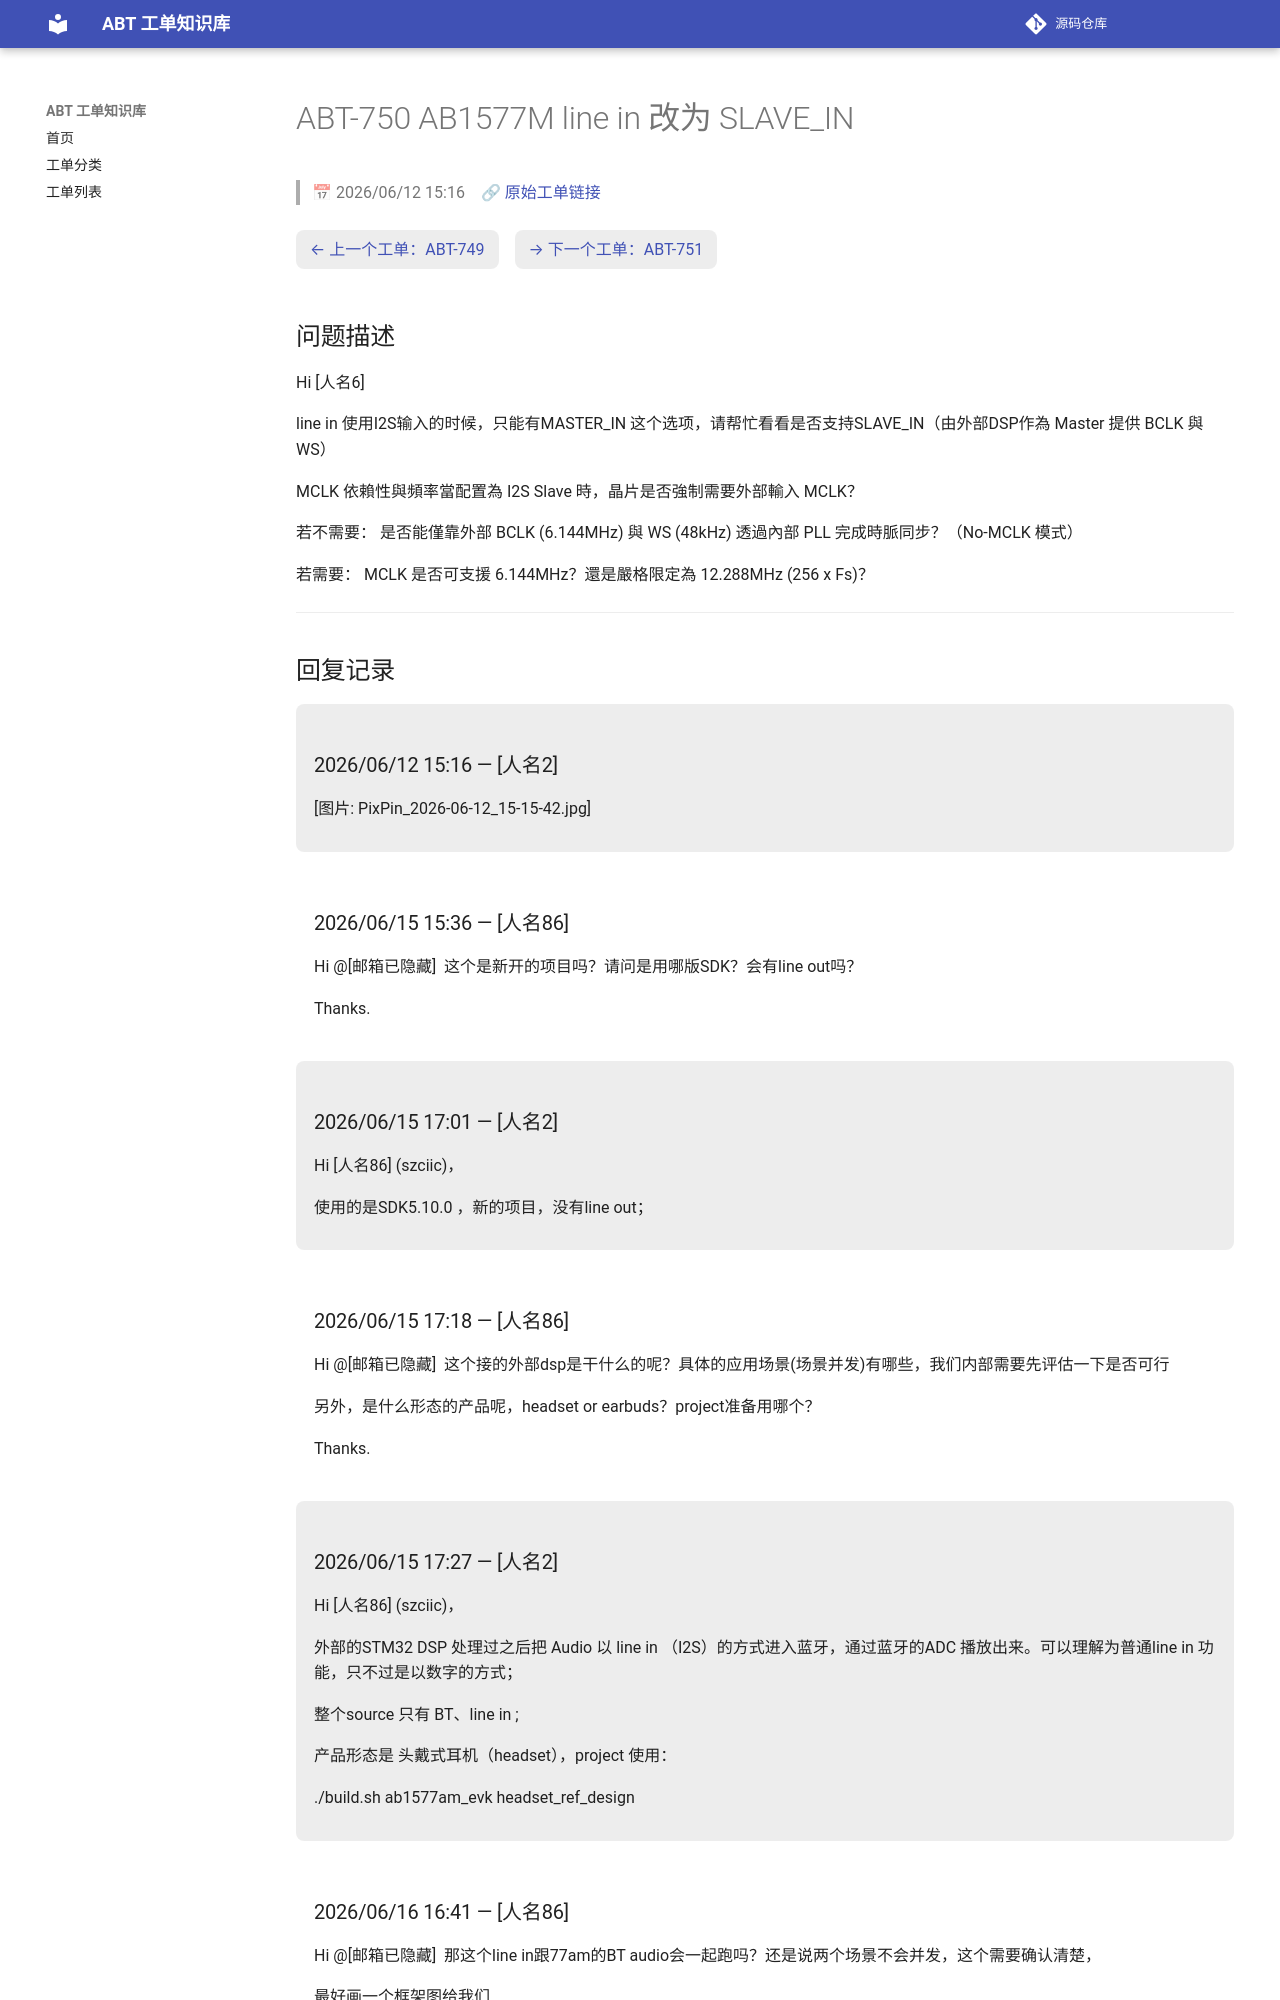

repository: luckycee/airoha-kb · page: tickets/ABT-750/index.html · generator: mkdocs

---
id: ABT-750
title: "AB1577M line in 改为 SLAVE_IN"
date: 2026/06/12 15:16
status: Closed
source: https://eservice.airoha.com.tw/servicedesk/customer/portal/1038/MIUIX1565-750
---

# ABT-750 AB1577M line in 改为 SLAVE_IN

> 📅 2026/06/12 15:16　🔗 [原始工单链接](https://eservice.airoha.com.tw/servicedesk/customer/portal/1038/MIUIX1565-750)

<div class="ticket-nav" markdown="1">

[← 上一个工单：ABT-749](ABT-749.md)　[→ 下一个工单：ABT-751](ABT-751.md)

</div>

## 问题描述

Hi [人名6]

line in 使用I2S输入的时候，只能有MASTER_IN 这个选项，请帮忙看看是否支持SLAVE_IN（由外部DSP作為 Master 提供 BCLK 與 WS）

MCLK 依賴性與頻率當配置為 I2S Slave 時，晶片是否強制需要外部輸入 MCLK？

若不需要： 是否能僅靠外部 BCLK (6.144MHz) 與 WS (48kHz) 透過內部 PLL 完成時脈同步？（No-MCLK 模式）

若需要： MCLK 是否可支援 6.144MHz？還是嚴格限定為 12.288MHz (256 x Fs)？

---

## 回复记录

<div class="reply odd" markdown="1">

### 2026/06/12 15:16 — [人名2]

[图片: PixPin_2026-06-12_15-15-42.jpg]

</div>

<div class="reply even" markdown="1">

### 2026/06/15 15:36 — [人名86]

Hi @[邮箱已隐藏] 
这个是新开的项目吗？请问是用哪版SDK？会有line out吗？

 

Thanks.

</div>

<div class="reply odd" markdown="1">

### 2026/06/15 17:01 — [人名2]

Hi [人名86] (szciic)，



使用的是SDK5.10.0 ，新的项目，没有line out；

</div>

<div class="reply even" markdown="1">

### 2026/06/15 17:18 — [人名86]

Hi @[邮箱已隐藏] 
这个接的外部dsp是干什么的呢？具体的应用场景(场景并发)有哪些，我们内部需要先评估一下是否可行

 

另外，是什么形态的产品呢，headset or earbuds？project准备用哪个？

 

Thanks.

</div>

<div class="reply odd" markdown="1">

### 2026/06/15 17:27 — [人名2]

Hi [人名86] (szciic)，



外部的STM32 DSP 处理过之后把 Audio 以 line in （I2S）的方式进入蓝牙，通过蓝牙的ADC 播放出来。可以理解为普通line in 功能，只不过是以数字的方式；



整个source 只有 BT、line in ;



产品形态是 头戴式耳机（headset），project 使用：

./build.sh ab1577am_evk headset_ref_design

</div>

<div class="reply even" markdown="1">
